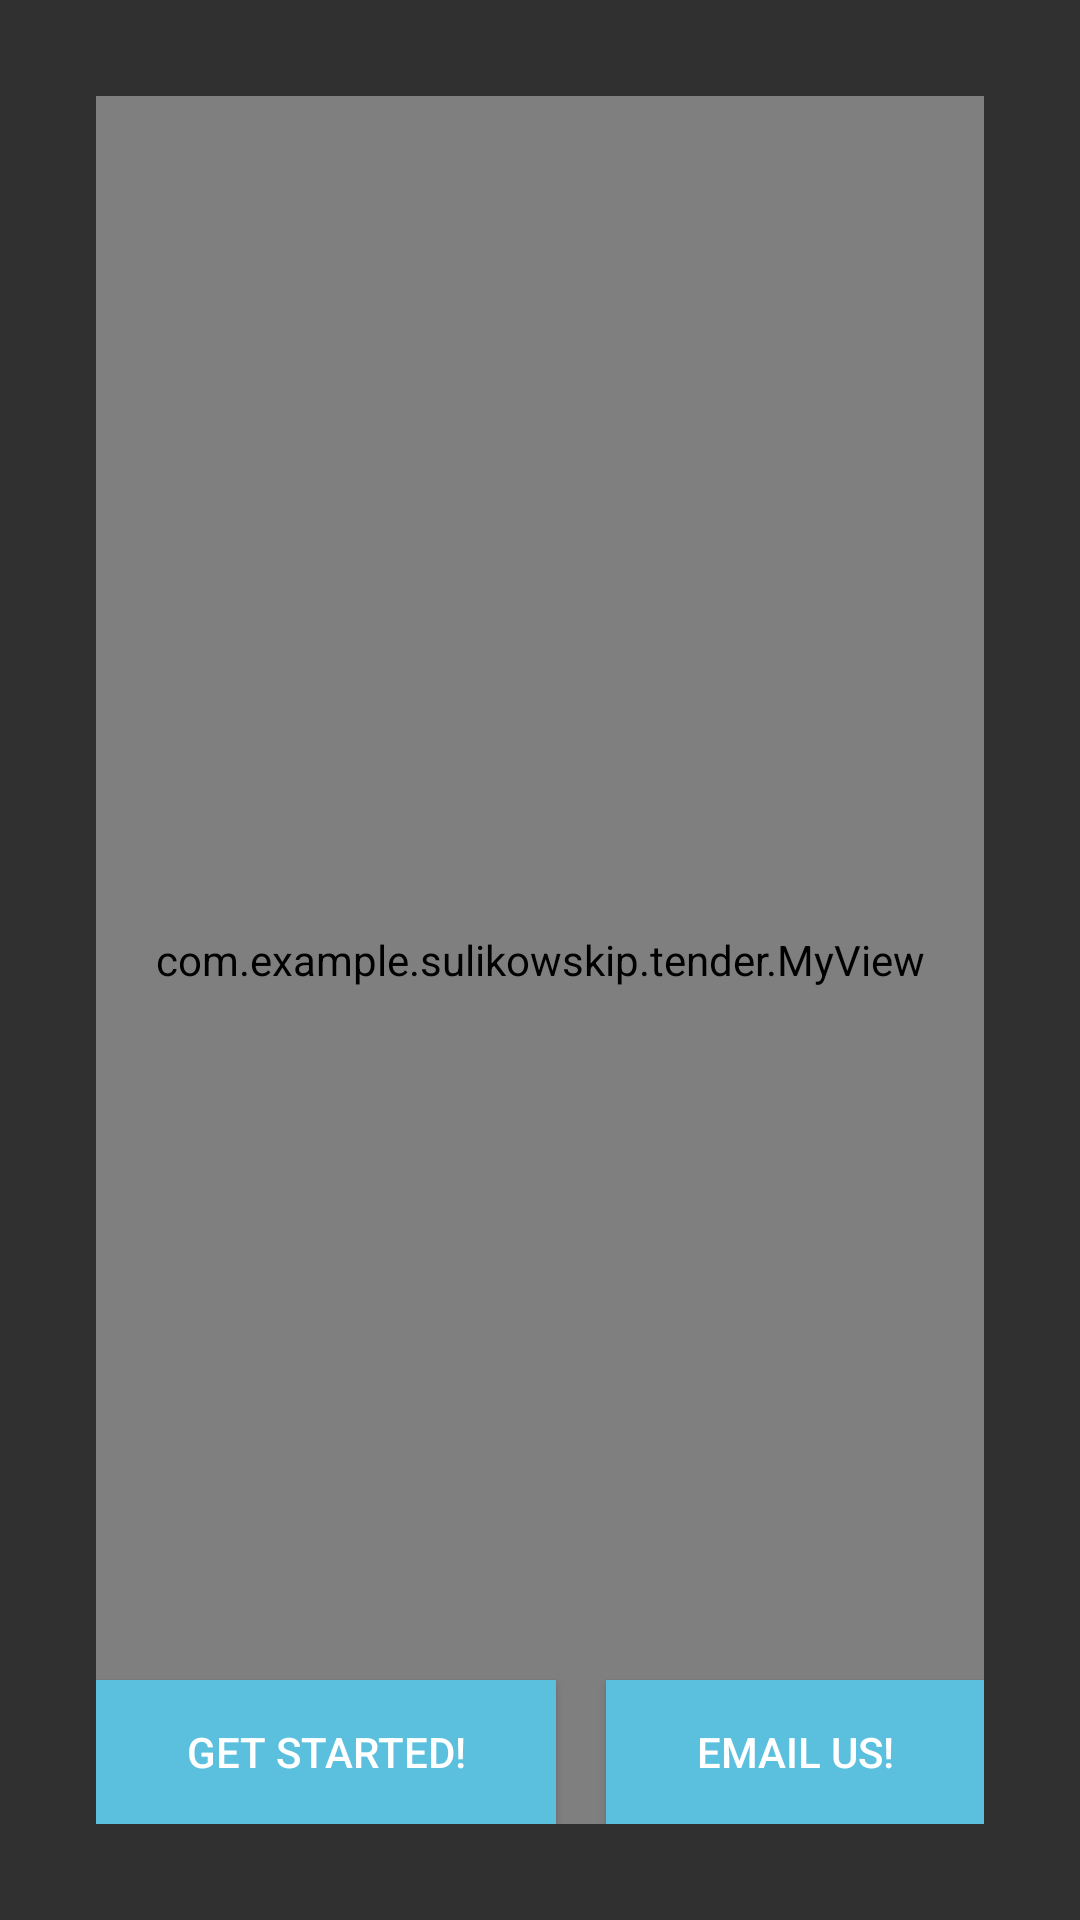

Reconstruct the res/layout file that produces this screen, plus the resources it refers to.
<!-- AndroidManifest.xml: application theme Theme.AppCompat -->
<!-- res/layout/spin_activity.xml -->
<?xml version="1.0" encoding="utf-8"?>
<RelativeLayout xmlns:android="http://schemas.android.com/apk/res/android"
android:layout_width="match_parent"
android:layout_height="match_parent"
android:orientation="vertical">

<RelativeLayout
    android:id="@+id/welcome_message_layout"

    android:layout_margin="16dp"
    android:padding="16dp"

    android:orientation="vertical"
    android:layout_width="fill_parent"
    android:layout_height="fill_parent"
    android:background="@drawable/grid"

    android:visibility="visible">

  <TextView
      android:id="@+id/welcome_title"
      android:layout_width="wrap_content"
      android:layout_height="wrap_content"
      android:layout_marginBottom="16dp"
      android:layout_marginTop="16dp"
      android:text="TENDER, YUMMMM!"
      android:textColor="#04CE86"
      android:textSize="28sp"
      android:textStyle="bold" />

  <com.example.sulikowskip.tender.MyView
      android:id="@+id/v1"
      android:layout_width="match_parent"
      android:layout_height="match_parent"/>

  <Button
      android:id="@+id/get_started_from_spin"
      android:layout_width="wrap_content"
      android:layout_height="wrap_content"
      android:layout_alignParentBottom="true"
      android:layout_gravity="bottom"
      android:background="#5bc0de"
      android:paddingLeft="30dp"
      android:paddingRight="30dp"
      android:text="Get Started!"
      android:textColor="#fff" />

  <Button
      android:id="@+id/email_us"
      android:layout_width="wrap_content"
      android:layout_height="wrap_content"
      android:layout_alignParentBottom="true"
      android:layout_alignParentRight="true"
      android:layout_gravity="bottom"
      android:background="#5bc0de"
      android:paddingLeft="30dp"
      android:paddingRight="30dp"
      android:text="Email Us!"
      android:textColor="#fff" />
</RelativeLayout>
</RelativeLayout>
<!-- resources referenced by this layout -->
<resources>

</resources>
